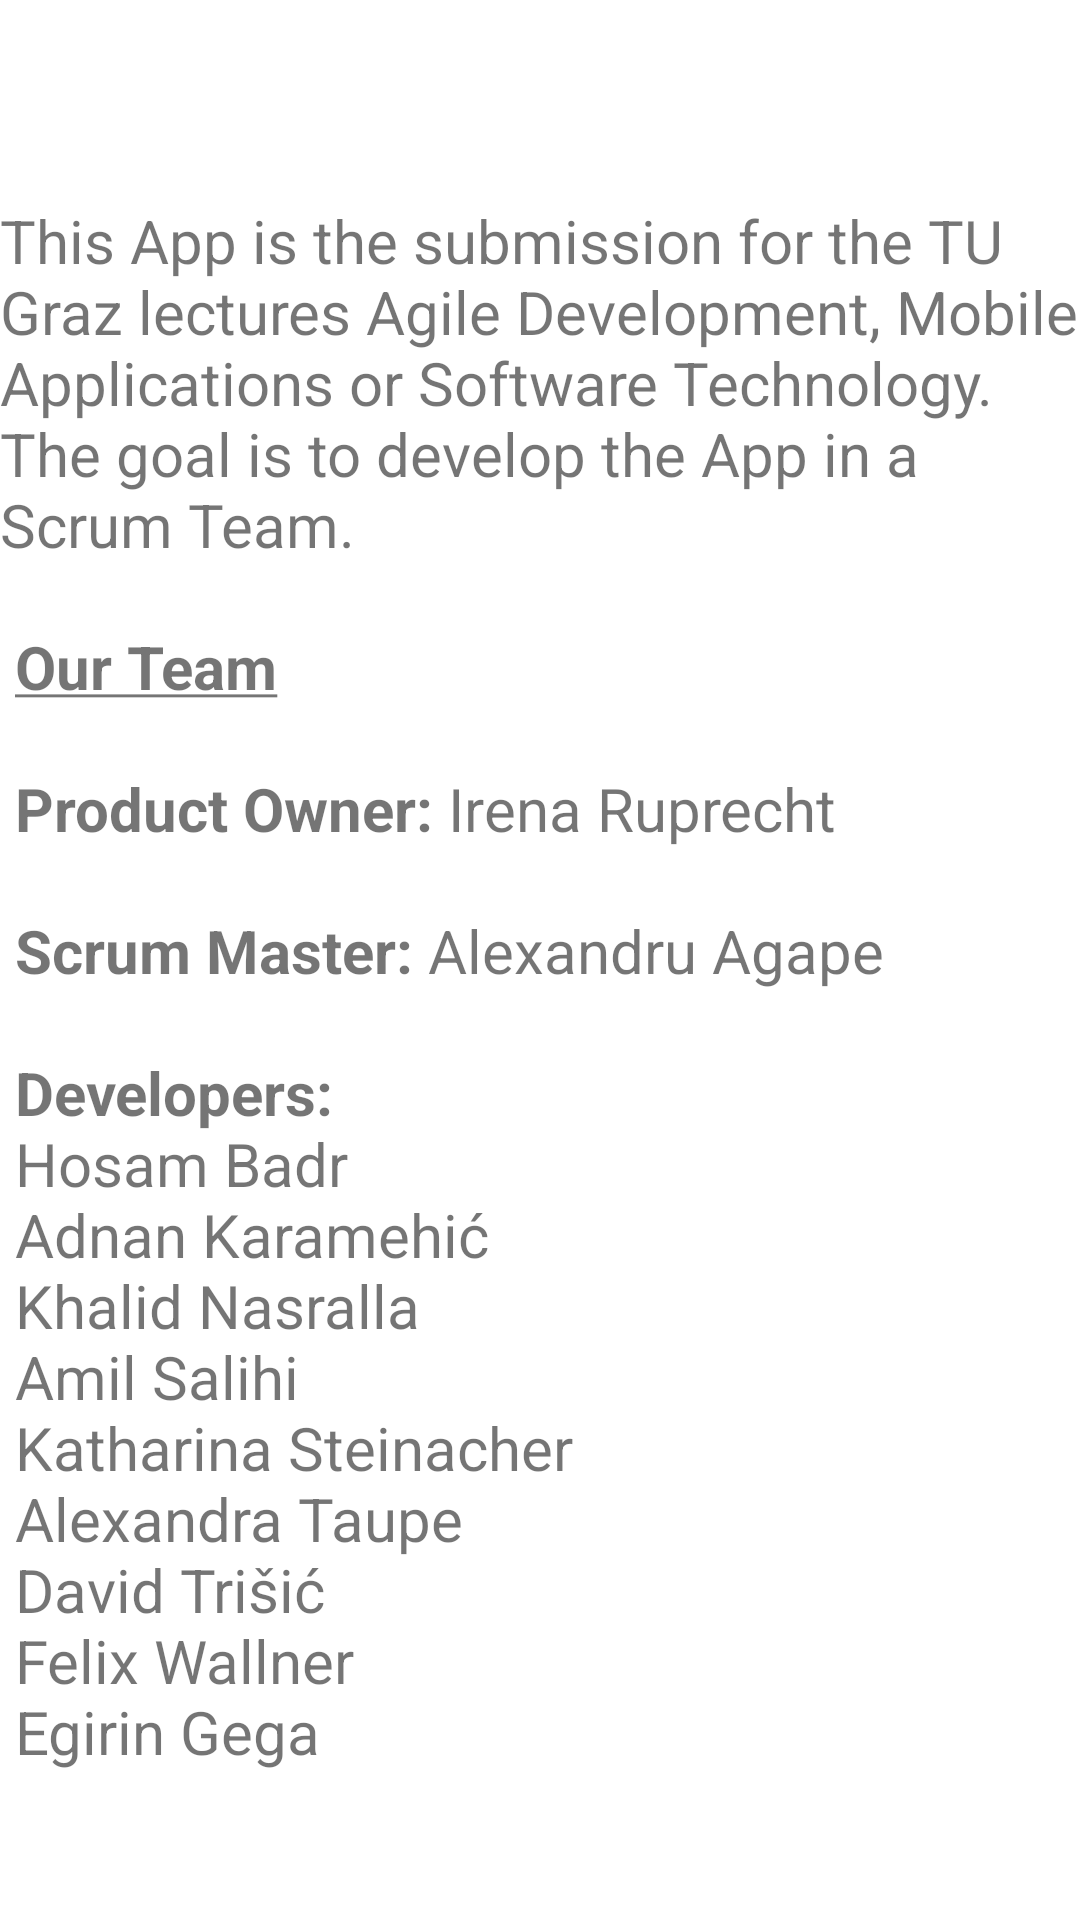

Write the Android layout XML for this screen, with the resource values it uses.
<!-- AndroidManifest.xml: application theme Theme.GuessingWords -->
<!-- res/layout/fragment_about_page.xml -->
<?xml version="1.0" encoding="utf-8"?>
<androidx.constraintlayout.widget.ConstraintLayout xmlns:android="http://schemas.android.com/apk/res/android"
    xmlns:app="http://schemas.android.com/apk/res-auto"
    xmlns:tools="http://schemas.android.com/tools"
    android:layout_width="match_parent"
    android:layout_height="match_parent"
    tools:context=".AboutPageActivity">

    <TextView
        android:id="@+id/text_aboutPage"
        android:layout_width="wrap_content"
        android:layout_height="wrap_content"
        android:text="@string/text_aboutPageText"
        android:textSize="20dp"
        app:layout_constraintBottom_toBottomOf="parent"
        app:layout_constraintHorizontal_bias="0.0"
        app:layout_constraintLeft_toLeftOf="parent"
        app:layout_constraintRight_toRightOf="parent"
        app:layout_constraintTop_toTopOf="parent"
        app:layout_constraintVertical_bias="0.574" />


</androidx.constraintlayout.widget.ConstraintLayout>
<!-- resources referenced by this layout -->
<resources>
  <string name="text_aboutPageText"><br>This App is the submission for the TU Graz lectures
          Agile Development, Mobile Applications or Software Technology.\n</br><br>The goal is to develop the App in a Scrum Team.\n\n</br>
  
          <br><br><b><u>Our Team</u></b>\n\n</br></br>
  
          <br><br><b>Product Owner:</b> Irena Ruprecht\n\n</br></br>
  
          <br><br><b>Scrum Master:</b> Alexandru Agape\n\n</br></br>
  
          <br><b>Developers:\n</b></br>
          <br>Hosam Badr\n</br>
          <br>Adnan Karamehić\n</br>
          <br>Khalid Nasralla\n</br>
          <br>Amil Salihi\n</br>
          <br>Katharina Steinacher\n</br>
          <br>Alexandra Taupe\n</br>
          <br>David Trišić\n</br>
          <br>Felix Wallner\n</br>
  Egirin Gega</string>
  <style name="Theme.GuessingWords" parent="Theme.MaterialComponents.DayNight.DarkActionBar">
          
          <item name="colorPrimary">@color/purple_200</item>
          <item name="colorPrimaryVariant">@color/purple_500</item>
          <item name="colorOnPrimary">@color/light_grey</item>
          
          <item name="colorSecondary">@color/teal_200</item>
          <item name="colorSecondaryVariant">@color/teal_700</item>
          <item name="colorOnSecondary">@color/black</item>
          
          <item name="android:statusBarColor" tools:targetApi="l">?attr/colorPrimaryVariant</item>
          
      </style>
  <color name="purple_200">#360568</color>
  <color name="purple_500">#5B2A86</color>
  <color name="light_grey">#E8E8E8</color>
  <color name="teal_200">#9AC6C5</color>
  <color name="teal_700">#A5E6BA</color>
  <color name="black">#FF000000</color>
</resources>
